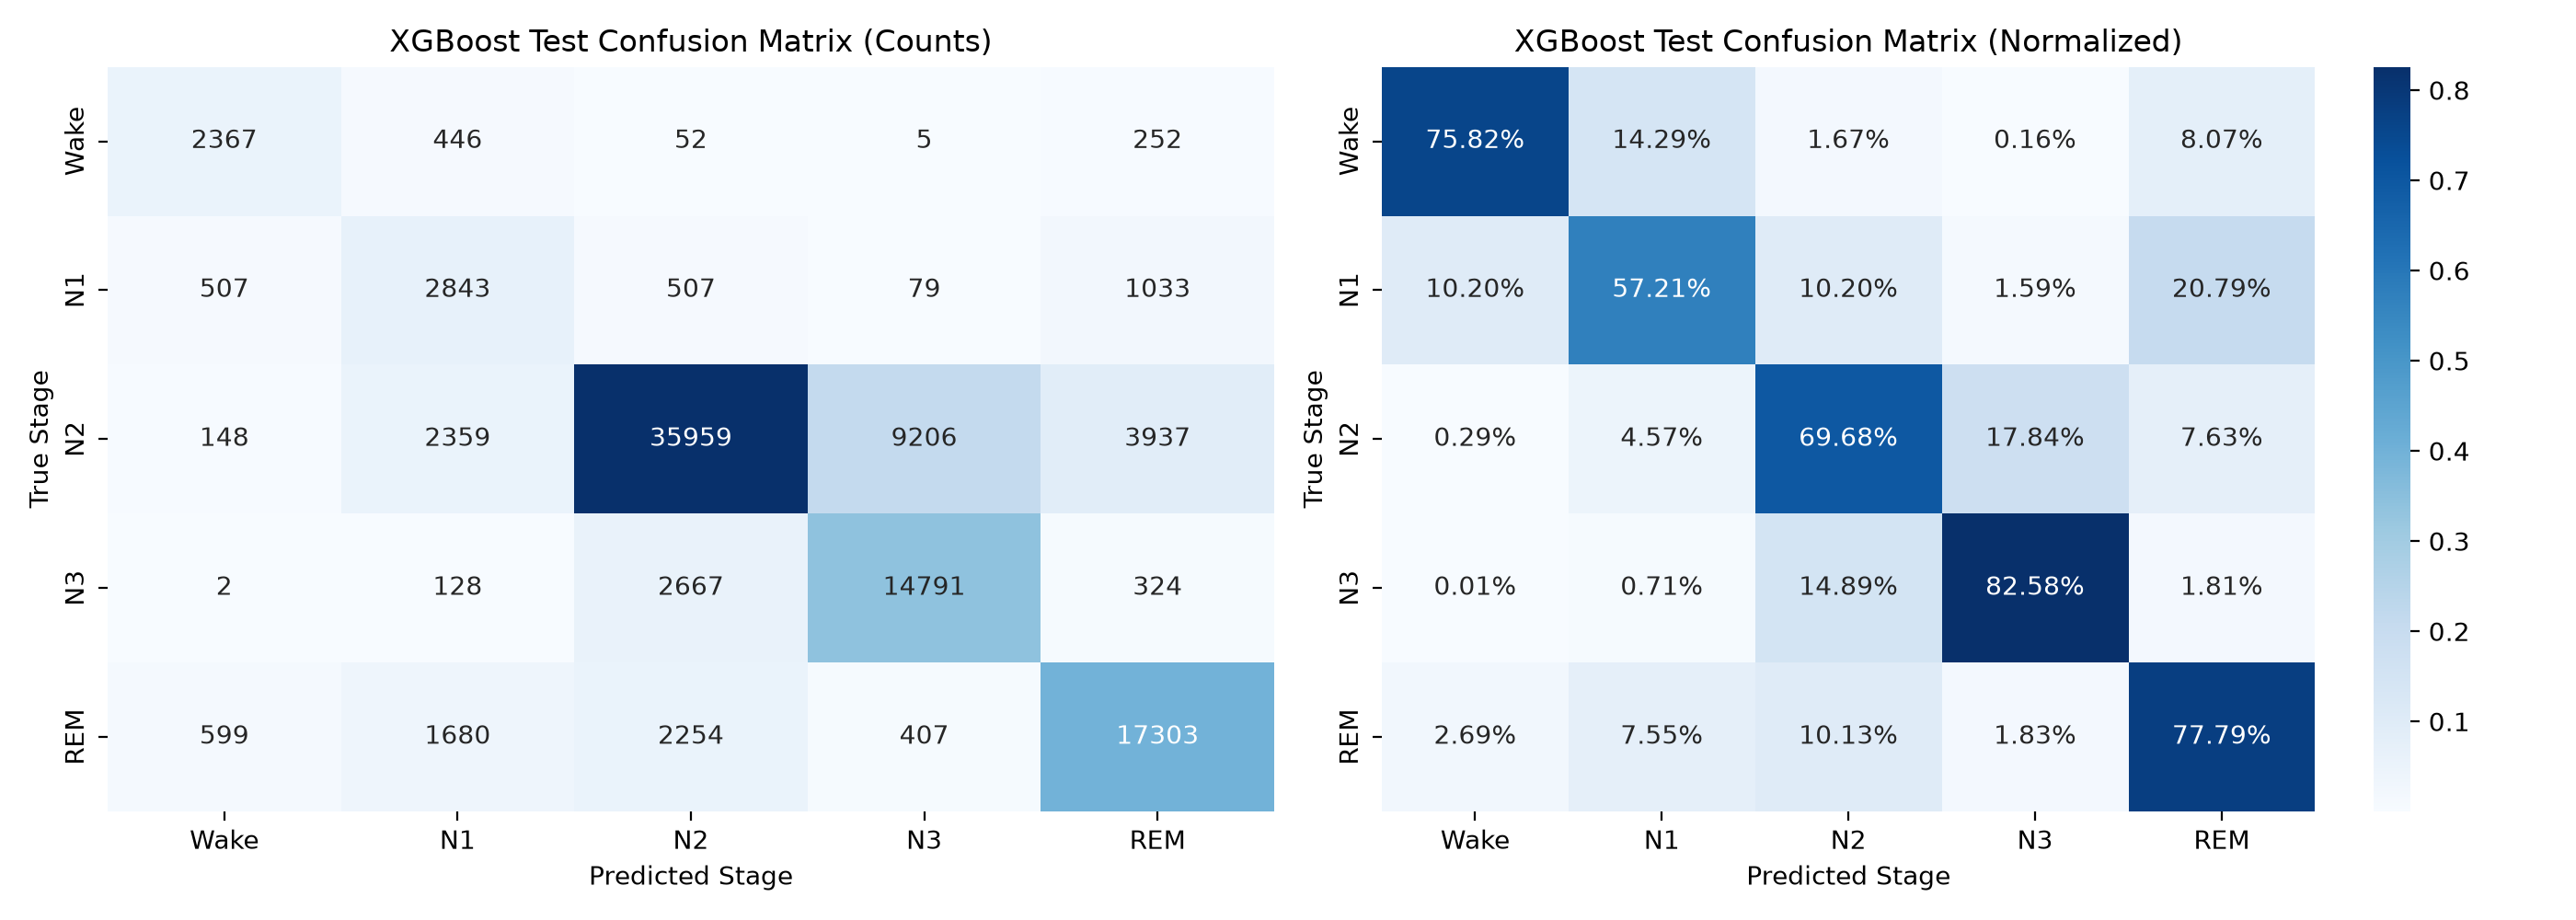

Values plotted in this chart, from the file beside it:
, Wake, N1, N2, N3, REM
Wake, 0.7582, 0.1429, 0.01666, 0.001602, 0.08072
N1, 0.102, 0.5721, 0.102, 0.0159, 0.2079
N2, 0.002868, 0.04571, 0.6968, 0.1784, 0.07629
N3, 0.0001117, 0.007146, 0.1489, 0.8258, 0.01809
REM, 0.02693, 0.07553, 0.1013, 0.0183, 0.7779
